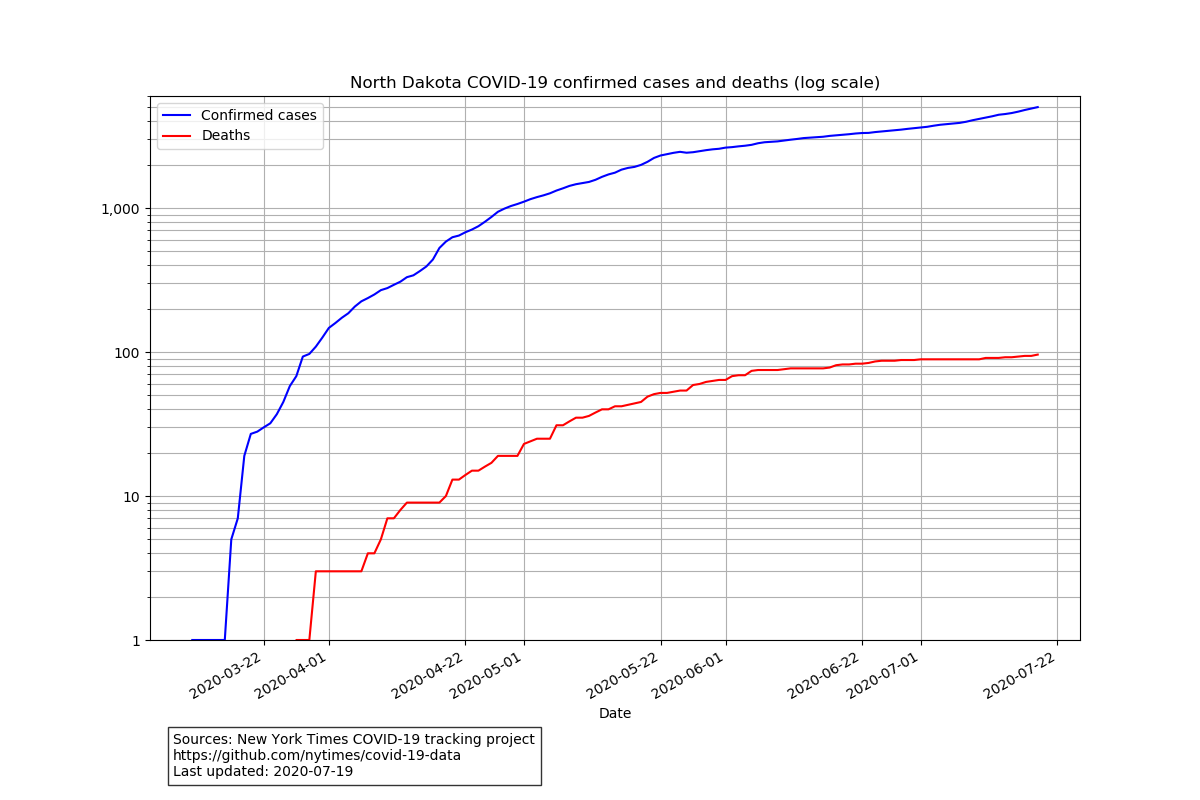

The data file committed next to this chart (first rows):
date, cases, deaths
2020-03-11, 1, 0
2020-03-12, 1, 0
2020-03-13, 1, 0
2020-03-14, 1, 0
2020-03-15, 1, 0
2020-03-16, 1, 0
2020-03-17, 5, 0
2020-03-18, 7, 0
2020-03-19, 19, 0
2020-03-20, 27, 0
2020-03-21, 28, 0
2020-03-22, 30, 0
2020-03-23, 32, 0
2020-03-24, 37, 0
2020-03-25, 45, 0
2020-03-26, 58, 0
2020-03-27, 68, 1
2020-03-28, 93, 1
2020-03-29, 97, 1
2020-03-30, 109, 3
2020-03-31, 126, 3
2020-04-01, 147, 3
2020-04-02, 159, 3
2020-04-03, 173, 3
2020-04-04, 186, 3
2020-04-05, 207, 3
2020-04-06, 225, 3
2020-04-07, 237, 4
2020-04-08, 251, 4
2020-04-09, 269, 5
2020-04-10, 278, 7
2020-04-11, 293, 7
2020-04-12, 308, 8
2020-04-13, 331, 9
2020-04-14, 341, 9
2020-04-15, 365, 9
2020-04-16, 393, 9
2020-04-17, 439, 9
2020-04-18, 528, 9
2020-04-19, 585, 10
2020-04-20, 627, 13
2020-04-21, 644, 13
2020-04-22, 679, 14
2020-04-23, 709, 15
2020-04-24, 748, 15
2020-04-25, 803, 16
2020-04-26, 867, 17
2020-04-27, 942, 19
2020-04-28, 991, 19
2020-04-29, 1033, 19
2020-04-30, 1067, 19
2020-05-01, 1107, 23
2020-05-02, 1153, 24
2020-05-03, 1191, 25
2020-05-04, 1225, 25
2020-05-05, 1266, 25
2020-05-06, 1323, 31
2020-05-07, 1371, 31
2020-05-08, 1425, 33
2020-05-09, 1464, 35
... 71 more rows
